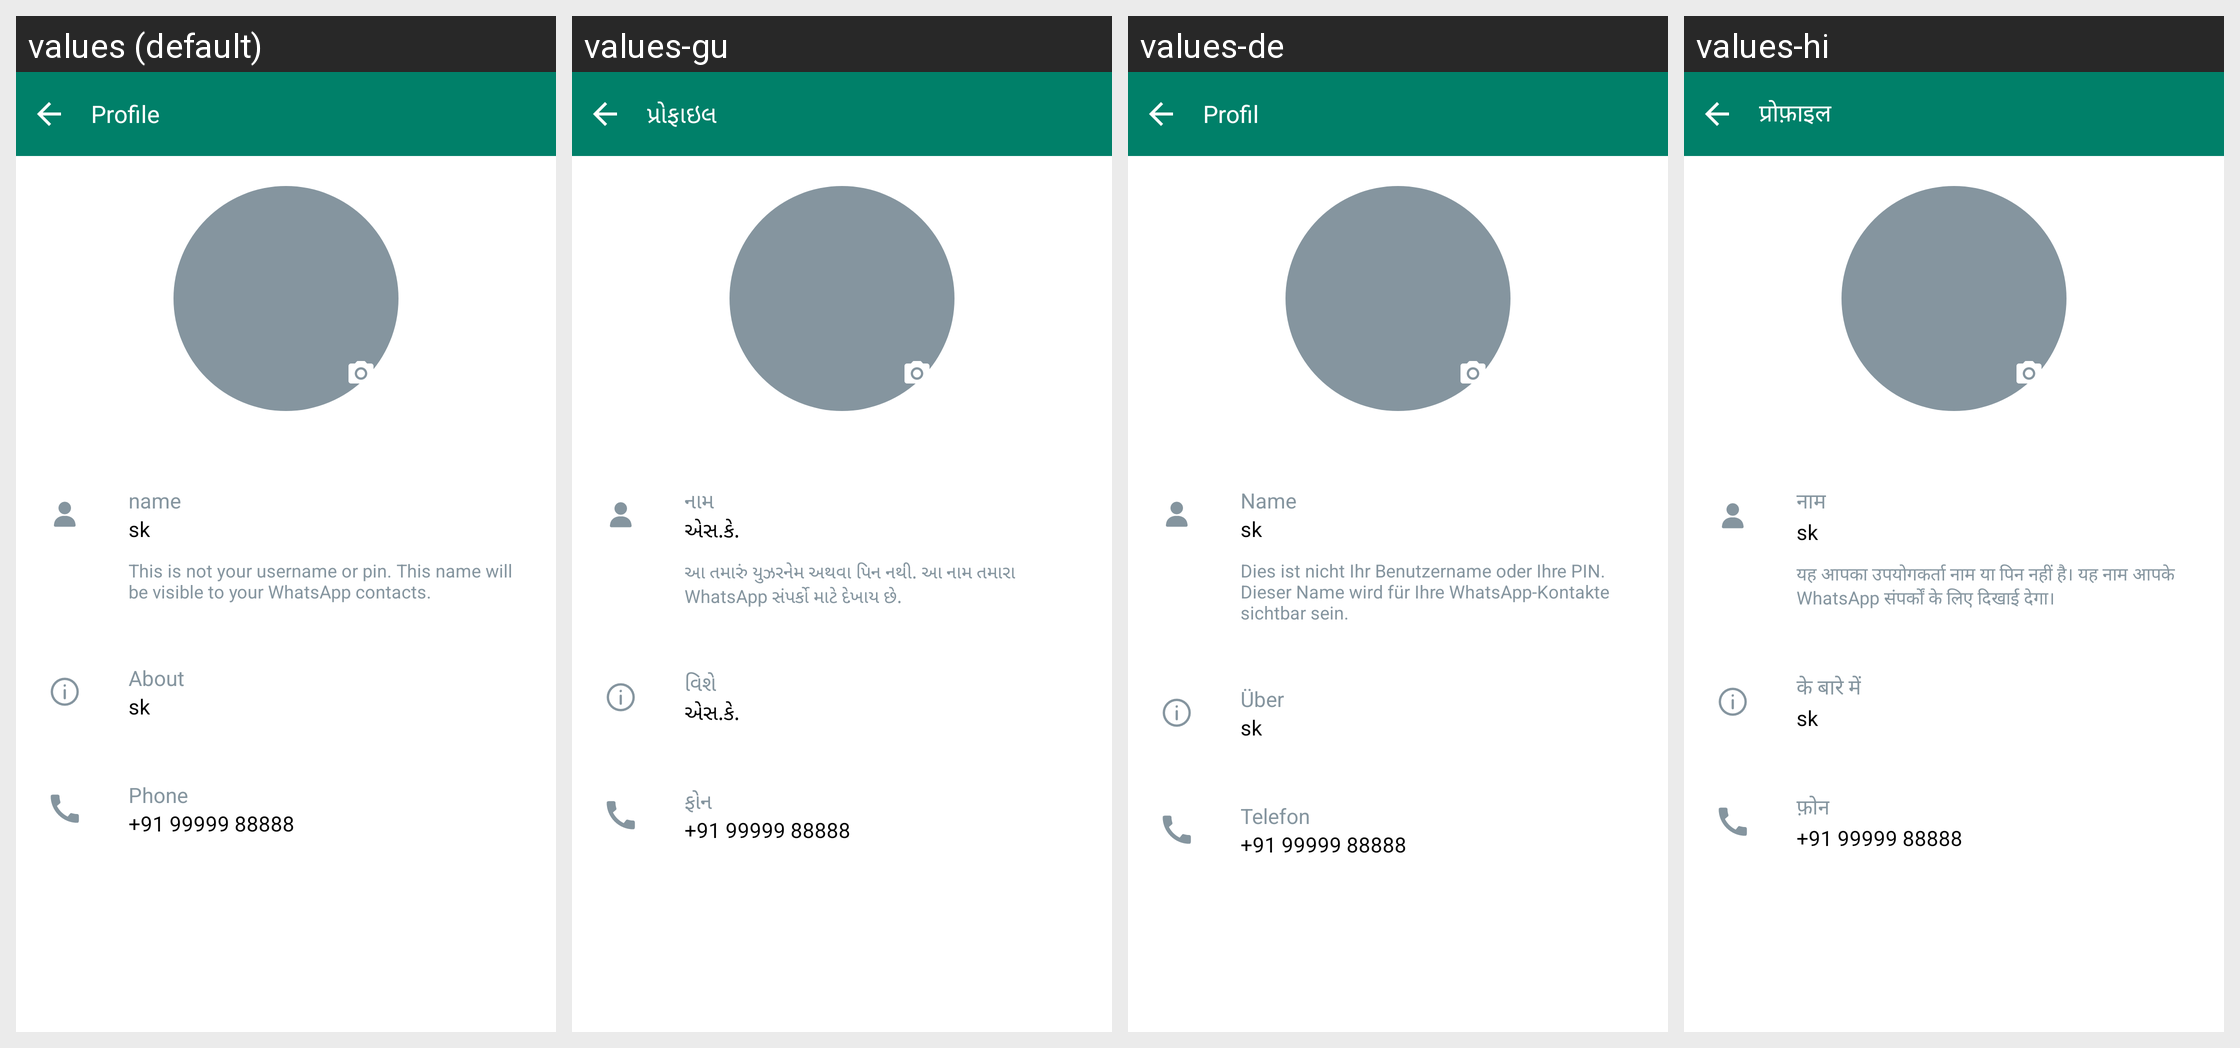

Strings drawn on this Android screen and how each of the app's shown locales translates them:
Android screen res/layout/fragment_update_profile.xml rendered under 4 locales, left to right: values (default), values-gu, values-de, values-hi. Device: Nexus 5 (rendered at 1080×1920; each locale shown at half size, 540×960, under a caption strip naming it); theme Theme.AllProjects.
Other locales in the repository, not shown: values-en, values-es, values-ja, values-ko.
Strings drawn on this screen, with the default value and each locale's value (text and hints the layout hard-codes, and strings that could not be matched under every locale, appear in the picture but are not listed):

profile
  values: Profile
  values-gu: પ્રોફાઇલ
  values-de: Profil
  values-hi: प्रोफ़ाइल

name
  values: name
  values-gu: નામ
  values-de: Name
  values-hi: नाम

sk
  values: sk
  values-gu: એસ.કે.
  values-de: sk
  values-hi: sk

this_is_not_your_username_or_pin_this_name_will_be_visible_to_your_whatsapp_contacts
  values: This is not your username or pin. This name will be visible to your WhatsApp contacts.
  values-gu: આ તમારું યુઝરનેમ અથવા પિન નથી. આ નામ તમારા WhatsApp સંપર્કો માટે દેખાય છે.
  values-de: Dies ist nicht Ihr Benutzername oder Ihre PIN. Dieser Name wird für Ihre WhatsApp-Kontakte sichtbar sein.
  values-hi: यह आपका उपयोगकर्ता नाम या पिन नहीं है। यह नाम आपके WhatsApp संपर्कों के लिए दिखाई देगा।

about
  values: About
  values-gu: વિશે
  values-de: Über
  values-hi: के बारे में

phone
  values: Phone
  values-gu: ફોન
  values-de: Telefon
  values-hi: फ़ोन

_91_99999_88888
  values: +91 99999 88888
  values-gu: +91 99999 88888
  values-de: +91 99999 88888
  values-hi: +91 99999 88888
